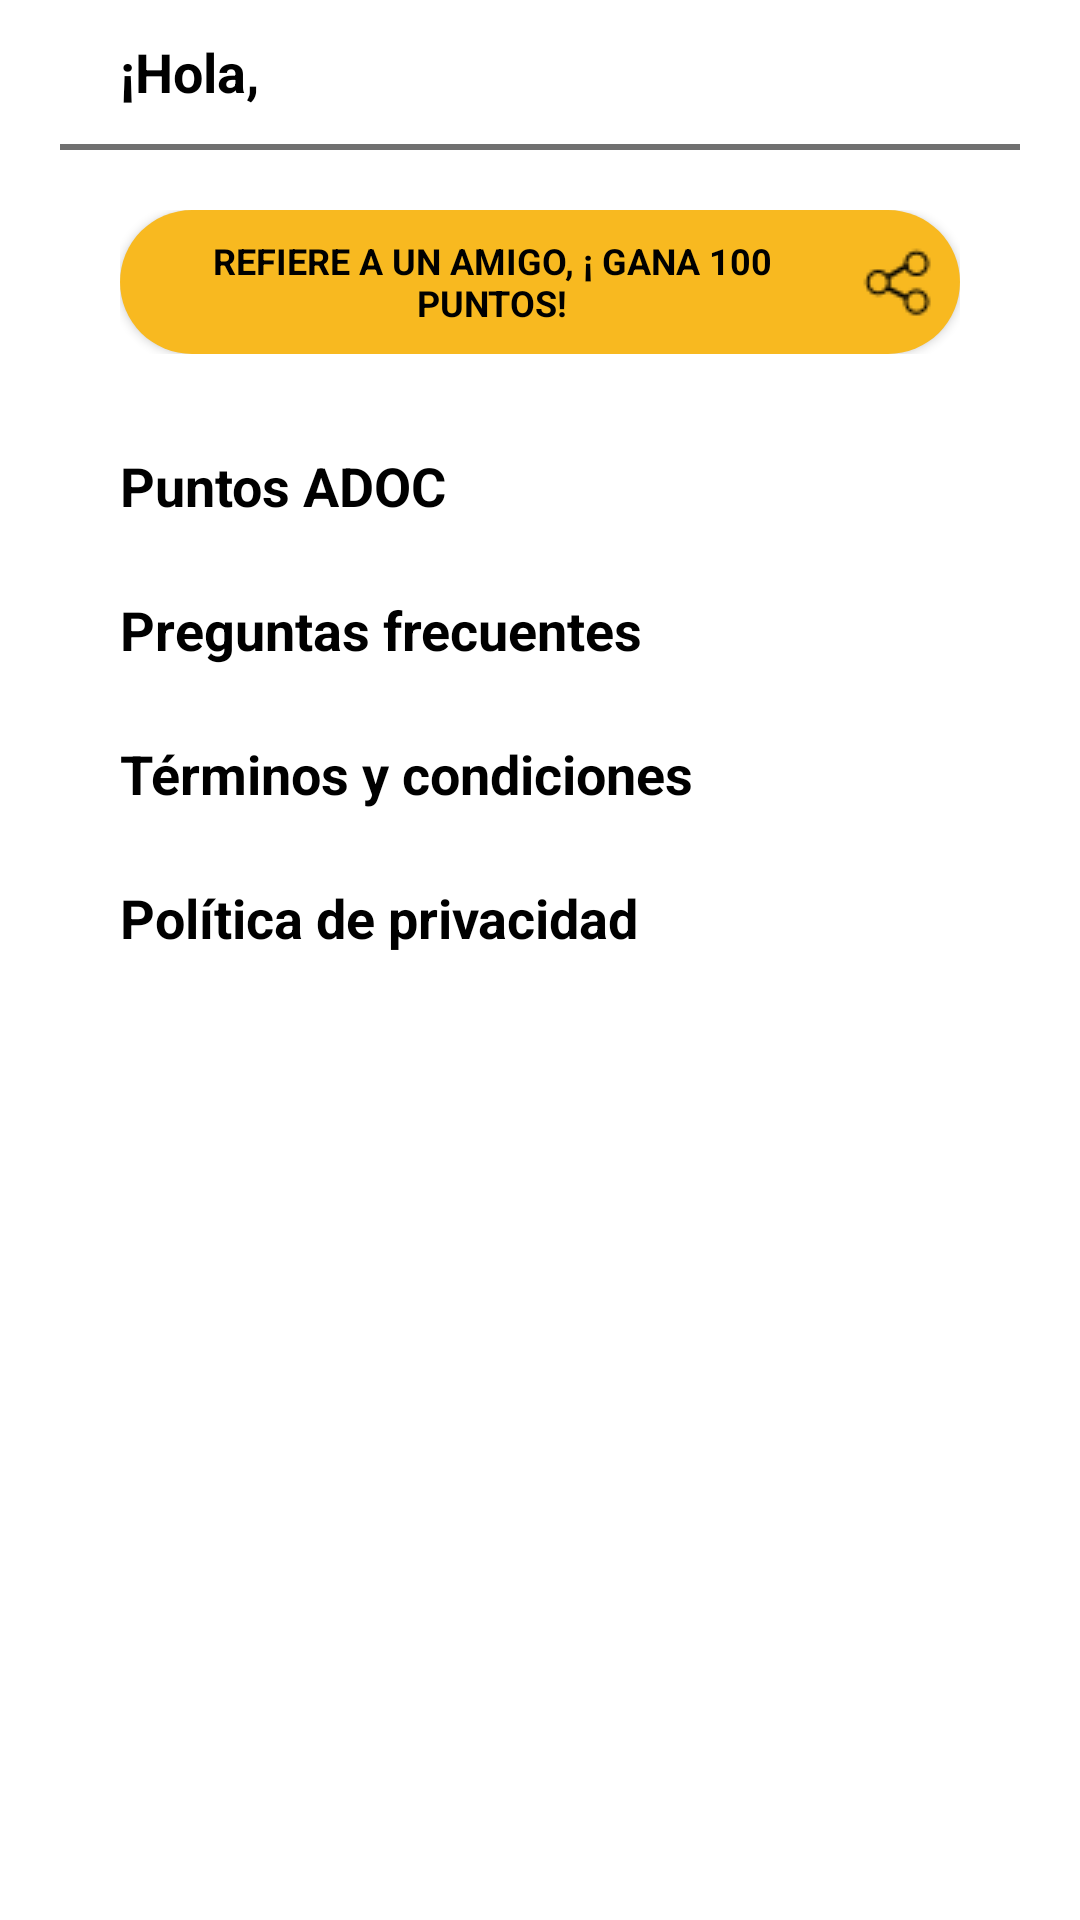

Reconstruct the res/layout file that produces this screen, plus the resources it refers to.
<!-- AndroidManifest.xml: application theme Theme.AppAdoc -->
<!-- res/layout/fragment_acerca_de.xml -->
<?xml version="1.0" encoding="utf-8"?>
<FrameLayout xmlns:android="http://schemas.android.com/apk/res/android"
    xmlns:tools="http://schemas.android.com/tools"
    android:layout_width="match_parent"
    android:layout_height="match_parent"
    tools:context=".fragments.AcercaDe">

    <LinearLayout
        android:layout_width="match_parent"
        android:layout_height="match_parent"
        android:orientation="vertical"
        android:paddingLeft="20dp"
        android:paddingRight="20dp"
        android:background="@color/white">



        <LinearLayout
            android:layout_width="match_parent"
            android:layout_height="48dp"
            android:orientation="horizontal"
            android:background="@color/white"
            android:gravity="start">

            <TextView
                android:id="@+id/acercade_perfilTItle"
                style="@style/Title2"
                android:layout_marginLeft="20dp"
                android:layout_width="wrap_content"
                android:layout_height="wrap_content"
                android:layout_gravity="center"
                android:text="@string/hola" />


        </LinearLayout>

        <View
            android:layout_width="match_parent"
            android:layout_height="2dp"
            android:background="@color/AppAdocGray"/>



        <LinearLayout
            android:layout_width="match_parent"
            android:layout_height="wrap_content"
            android:background="@color/white"
            android:gravity="center"
            android:paddingLeft="20dp"
            android:paddingRight="20dp"
            android:paddingTop="20dp"
            android:orientation="vertical">

            <androidx.appcompat.widget.AppCompatButton
                style="@style/roounded_button_small"
                android:id="@+id/button_acercade_refiere"
                android:layout_width="match_parent"
                android:layout_height="match_parent"
                android:text="@string/refiereamino"
                android:drawableRight="@drawable/network_icon_small"/>



        </LinearLayout>

        <LinearLayout
            android:layout_width="match_parent"
            android:layout_height="wrap_content"
            android:background="@color/white"
            android:gravity="center"
            android:paddingLeft="20dp"
            android:paddingRight="20dp"
            android:paddingTop="20dp"
            android:orientation="vertical">

            <androidx.appcompat.widget.AppCompatButton
                style="@style/Title2"
                android:id="@+id/acercade_puntosadoc"
                android:layout_width="match_parent"
                android:layout_height="match_parent"
                android:text="@string/puntosadoc"
                android:background="@color/white"
                android:gravity="left|center_vertical"
                android:drawablePadding="10dp"
                android:textAllCaps="false"/>

            <androidx.appcompat.widget.AppCompatButton
                style="@style/Title2"
                android:id="@+id/acercade_preguntas"
                android:layout_width="match_parent"
                android:layout_height="match_parent"
                android:text="@string/preguntasfrecuentes"
                android:background="@color/white"
                android:gravity="left|center_vertical"
                android:drawablePadding="10dp"
                android:textAllCaps="false"/>

            <androidx.appcompat.widget.AppCompatButton
                style="@style/Title2"
                android:id="@+id/acercade_terminos"
                android:layout_width="match_parent"
                android:layout_height="match_parent"
                android:text="@string/terminos_condiciones"
                android:background="@color/white"
                android:gravity="left|center_vertical"
                android:drawablePadding="10dp"
                android:textAllCaps="false"/>


            <androidx.appcompat.widget.AppCompatButton
                style="@style/Title2"
                android:id="@+id/acercade_politica"
                android:layout_width="match_parent"
                android:layout_height="match_parent"
                android:text="@string/politica_privacidad"
                android:background="@color/white"
                android:gravity="left|center_vertical"
                android:drawablePadding="10dp"
                android:textAllCaps="false"/>




        </LinearLayout>






    </LinearLayout>



</FrameLayout>
<!-- resources referenced by this layout -->
<resources>
  <color name="AppAdocGray">#707070</color>
  <color name="white">#FFFFFFFF</color>
  <!-- drawable network_icon_small: png bitmap (drawable-v24, 603 bytes) -->
  <string name="hola">¡Hola,</string>
  <string name="politica_privacidad">Política de privacidad</string>
  <string name="preguntasfrecuentes">Preguntas frecuentes</string>
  <string name="puntosadoc">Puntos ADOC</string>
  <string name="refiereamino">Refiere a un amigo, ¡ gana 100 puntos!</string>
  <string name="terminos_condiciones">Términos y condiciones</string>
  <style name="Title2">
          <item name="android:textSize">18dp</item>
          <item name="fontStyle">normal</item>
          <item name="android:textStyle">bold</item>
          <item name="fontWeight">800</item>
          <item name="fontFamily">sans-serif</item>
          <item name="android:textColor">@color/black</item>
      </style>
  <style name="roounded_button_small">
          <item name="android:textSize">12dp</item>
          <item name="fontStyle">normal</item>
          <item name="fontWeight">800</item>
          <item name="android:textStyle">bold</item>
          <item name="fontFamily">sans-serif</item>
          <item name="android:textColor">@color/black</item>
          <item name="android:padding">5dp</item>
          <item name="android:background">@drawable/roundbutton</item>
      </style>
  <style name="Theme.AppAdoc" parent="Theme.MaterialComponents.DayNight.DarkActionBar">
          
          <item name="colorPrimary">@color/black</item>
          <item name="colorPrimaryVariant">@color/AppAdocGray</item>
          <item name="colorOnPrimary">@color/white</item>
          
          <item name="colorSecondary">@color/teal_200</item>
          <item name="colorSecondaryVariant">@color/teal_700</item>
          <item name="colorOnSecondary">@color/black</item>
          
          <item name="windowActionBar">false</item>
          <item name="windowNoTitle">true</item>
          <item name="android:statusBarColor" tools:targetApi="l">?attr/colorPrimaryVariant</item>
          
  
      </style>
  <color name="black">#FF000000</color>
  <!-- drawable roundbutton (drawable) -->
  <?xml version="1.0" encoding="utf-8"?>
  <shape xmlns:android="http://schemas.android.com/apk/res/android"
      android:shape="rectangle"
      android:padding="20dp">
  
      <solid android:color="@color/AppAdocYellow" />
  
      <corners
          android:bottomRightRadius="25dp"
          android:bottomLeftRadius="25dp"
          android:topLeftRadius="25dp"
          android:topRightRadius="25dp" />
  </shape>
  <color name="teal_200">#FF03DAC5</color>
  <color name="teal_700">#FF018786</color>
  <color name="AppAdocYellow">#F8B920</color>
</resources>
